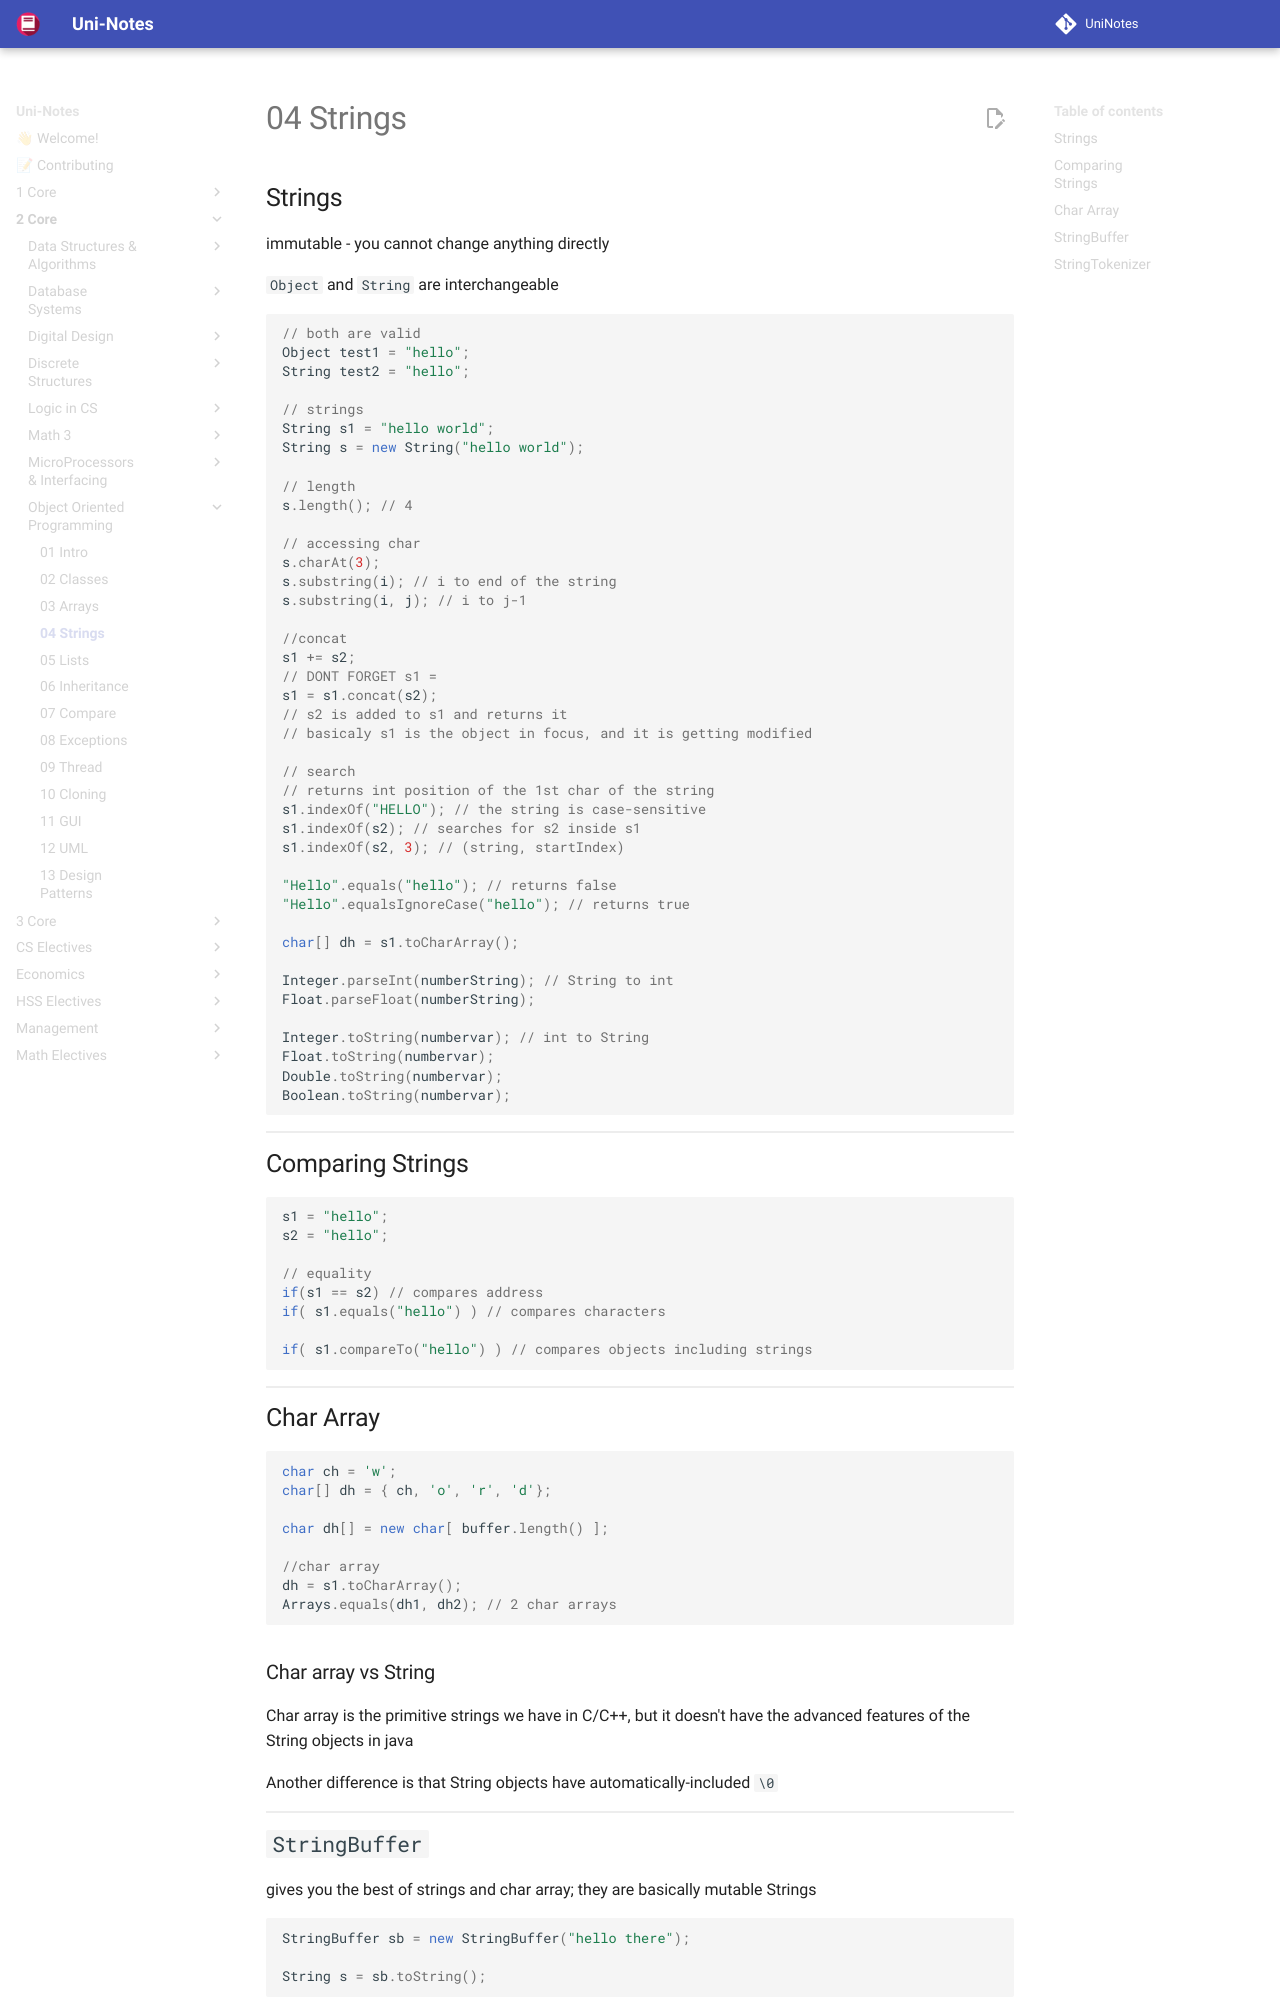

repository: uni-notes/uni-notes · page: 2_Core/Object_Oriented_Programming/04_Strings/index.html · generator: mkdocs

## Strings

immutable - you cannot change anything directly

`Object` and `String` are interchangeable

``` java
// both are valid
Object test1 = "hello";
String test2 = "hello"; 

// strings
String s1 = "hello world";
String s = new String("hello world");

// length
s.length(); // 4

// accessing char
s.charAt(3);
s.substring(i); // i to end of the string
s.substring(i, j); // i to j-1

//concat
s1 += s2;
// DONT FORGET s1 = 
s1 = s1.concat(s2); 
// s2 is added to s1 and returns it
// basicaly s1 is the object in focus, and it is getting modified

// search
// returns int position of the 1st char of the string
s1.indexOf("HELLO"); // the string is case-sensitive
s1.indexOf(s2); // searches for s2 inside s1
s1.indexOf(s2, 3); // (string, startIndex)

"Hello".equals("hello"); // returns false
"Hello".equalsIgnoreCase("hello"); // returns true

char[] dh = s1.toCharArray();

Integer.parseInt(numberString); // String to int
Float.parseFloat(numberString);

Integer.toString(numbervar); // int to String
Float.toString(numbervar);
Double.toString(numbervar);
Boolean.toString(numbervar);
```

## Comparing Strings

``` java
s1 = "hello";
s2 = "hello";

// equality
if(s1 == s2) // compares address
if( s1.equals("hello") ) // compares characters

if( s1.compareTo("hello") ) // compares objects including strings
```

## Char Array

``` java
char ch = 'w';
char[] dh = { ch, 'o', 'r', 'd'};

char dh[] = new char[ buffer.length() ];

//char array
dh = s1.toCharArray();
Arrays.equals(dh1, dh2); // 2 char arrays
```

### Char array vs String

Char array is the primitive strings we have in C/C++, but it doesn't have the advanced features of the String objects in java

Another difference is that String objects have automatically-included `\0`
